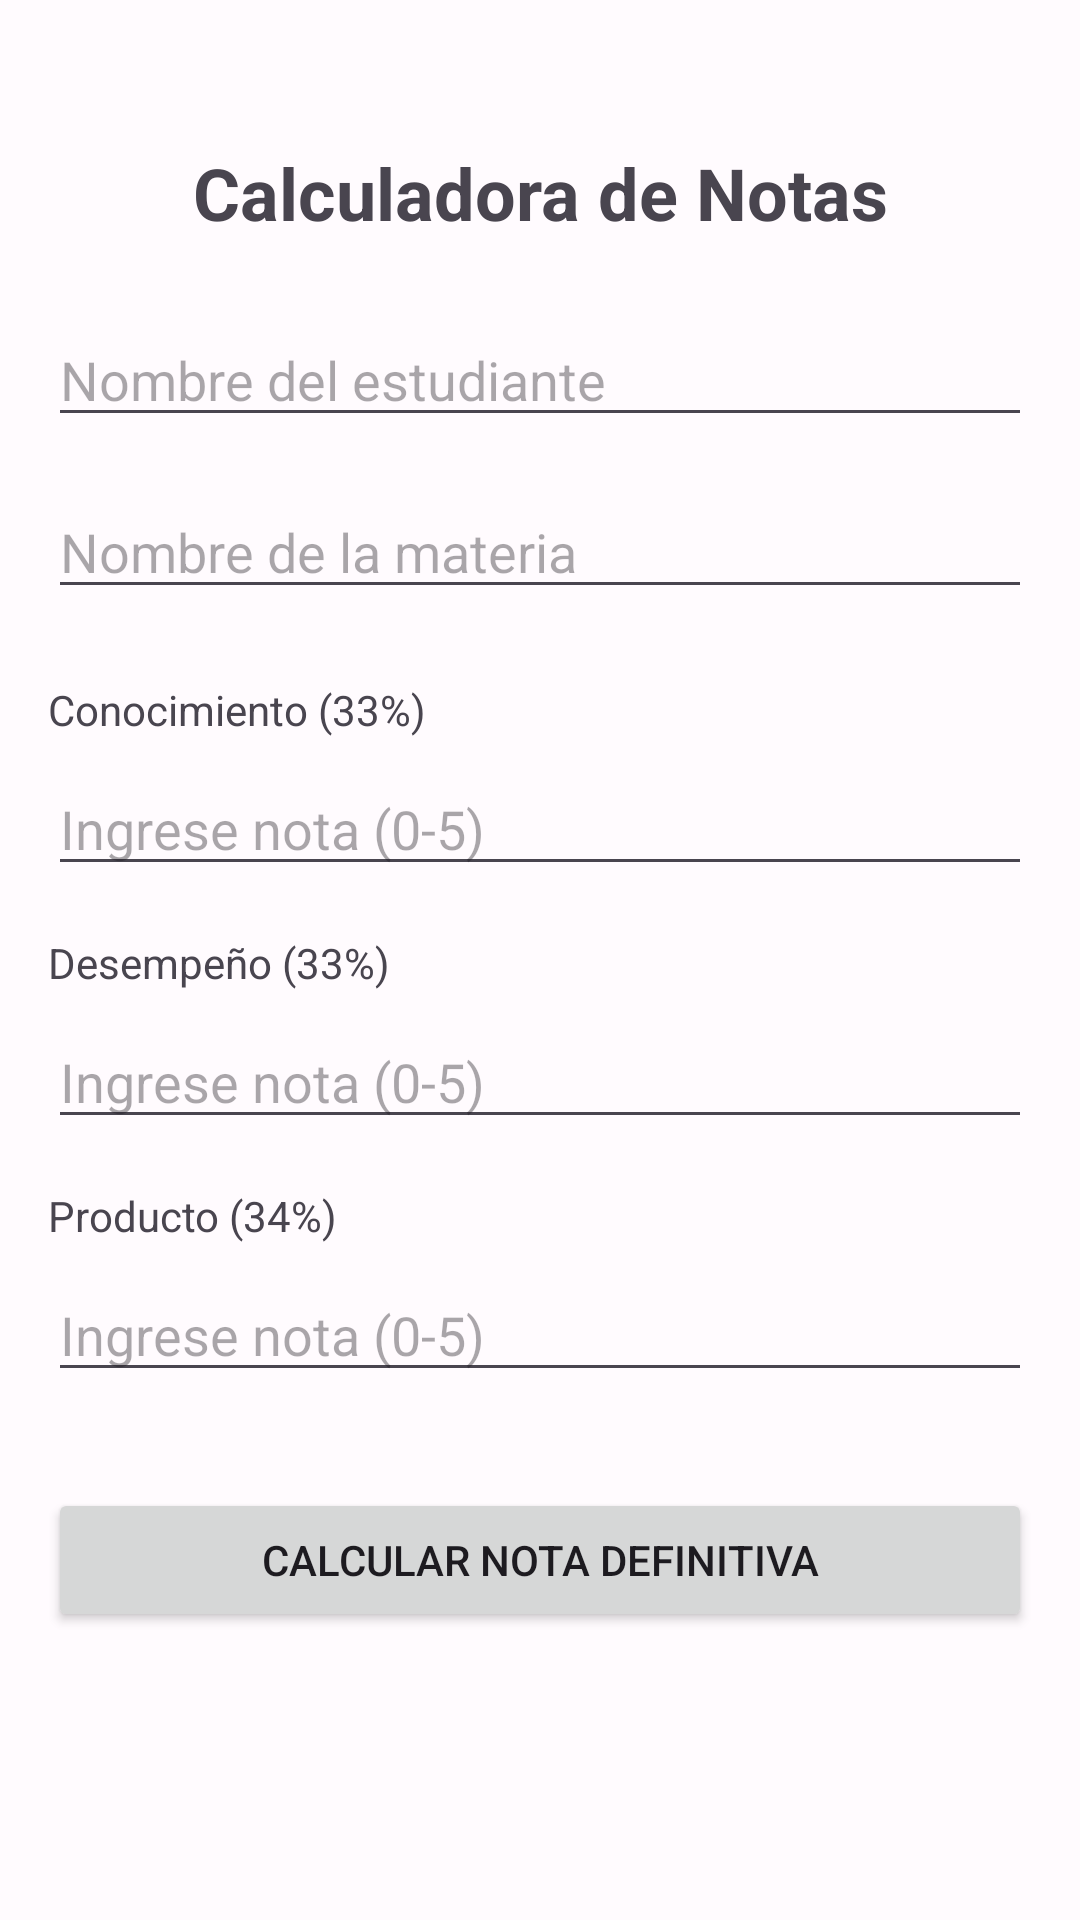

Android layout source for this screen:
<!-- AndroidManifest.xml: application theme Theme.Test -->
<!-- res/layout/activity_notas.xml -->
<?xml version="1.0" encoding="utf-8"?>
<androidx.constraintlayout.widget.ConstraintLayout xmlns:android="http://schemas.android.com/apk/res/android"
    xmlns:app="http://schemas.android.com/apk/res-auto"
    xmlns:tools="http://schemas.android.com/tools"
    android:layout_width="match_parent"
    android:layout_height="match_parent"
    android:padding="16dp">

    <TextView
        android:id="@+id/textViewTitulo"
        android:layout_width="wrap_content"
        android:layout_height="wrap_content"
        android:layout_marginTop="32dp"
        android:text="Calculadora de Notas"
        android:textSize="24sp"
        android:textStyle="bold"
        app:layout_constraintEnd_toEndOf="parent"
        app:layout_constraintStart_toStartOf="parent"
        app:layout_constraintTop_toTopOf="parent" />

    <EditText
        android:id="@+id/editTextNombre"
        android:layout_width="0dp"
        android:layout_height="wrap_content"
        android:layout_marginTop="24dp"
        android:ems="10"
        android:hint="Nombre del estudiante"
        android:inputType="textPersonName"
        app:layout_constraintEnd_toEndOf="parent"
        app:layout_constraintStart_toStartOf="parent"
        app:layout_constraintTop_toBottomOf="@+id/textViewTitulo" />

    <EditText
        android:id="@+id/editTextMateria"
        android:layout_width="0dp"
        android:layout_height="wrap_content"
        android:layout_marginTop="16dp"
        android:ems="10"
        android:hint="Nombre de la materia"
        android:inputType="text"
        app:layout_constraintEnd_toEndOf="parent"
        app:layout_constraintStart_toStartOf="parent"
        app:layout_constraintTop_toBottomOf="@+id/editTextNombre" />

    <TextView
        android:id="@+id/textViewNota1"
        android:layout_width="wrap_content"
        android:layout_height="wrap_content"
        android:layout_marginTop="24dp"
        android:text="Conocimiento (33%)"
        app:layout_constraintStart_toStartOf="parent"
        app:layout_constraintTop_toBottomOf="@+id/editTextMateria" />

    <EditText
        android:id="@+id/editTextNota1"
        android:layout_width="0dp"
        android:layout_height="wrap_content"
        android:layout_marginTop="8dp"
        android:ems="10"
        android:hint="Ingrese nota (0-5)"
        android:inputType="numberDecimal"
        app:layout_constraintEnd_toEndOf="parent"
        app:layout_constraintStart_toStartOf="parent"
        app:layout_constraintTop_toBottomOf="@+id/textViewNota1" />

    <TextView
        android:id="@+id/textViewNota2"
        android:layout_width="wrap_content"
        android:layout_height="wrap_content"
        android:layout_marginTop="16dp"
        android:text="Desempeño (33%)"
        app:layout_constraintStart_toStartOf="parent"
        app:layout_constraintTop_toBottomOf="@+id/editTextNota1" />

    <EditText
        android:id="@+id/editTextNota2"
        android:layout_width="0dp"
        android:layout_height="wrap_content"
        android:layout_marginTop="8dp"
        android:ems="10"
        android:hint="Ingrese nota (0-5)"
        android:inputType="numberDecimal"
        app:layout_constraintEnd_toEndOf="parent"
        app:layout_constraintStart_toStartOf="parent"
        app:layout_constraintTop_toBottomOf="@+id/textViewNota2" />

    <TextView
        android:id="@+id/textViewNota3"
        android:layout_width="wrap_content"
        android:layout_height="wrap_content"
        android:layout_marginTop="16dp"
        android:text="Producto (34%)"
        app:layout_constraintStart_toStartOf="parent"
        app:layout_constraintTop_toBottomOf="@+id/editTextNota2" />

    <EditText
        android:id="@+id/editTextNota3"
        android:layout_width="0dp"
        android:layout_height="wrap_content"
        android:layout_marginTop="8dp"
        android:ems="10"
        android:hint="Ingrese nota (0-5)"
        android:inputType="numberDecimal"
        app:layout_constraintEnd_toEndOf="parent"
        app:layout_constraintStart_toStartOf="parent"
        app:layout_constraintTop_toBottomOf="@+id/textViewNota3" />

    <Button
        android:id="@+id/botonCalcular"
        android:layout_width="0dp"
        android:layout_height="wrap_content"
        android:layout_marginTop="32dp"
        android:text="Calcular Nota Definitiva"
        app:layout_constraintEnd_toEndOf="parent"
        app:layout_constraintStart_toStartOf="parent"
        app:layout_constraintTop_toBottomOf="@+id/editTextNota3" />

    <TextView
        android:id="@+id/textViewResultado"
        android:layout_width="0dp"
        android:layout_height="wrap_content"
        android:layout_marginTop="24dp"
        android:gravity="center"
        android:textSize="18sp"
        android:textStyle="bold"
        app:layout_constraintEnd_toEndOf="parent"
        app:layout_constraintStart_toStartOf="parent"
        app:layout_constraintTop_toBottomOf="@+id/botonCalcular" />

</androidx.constraintlayout.widget.ConstraintLayout>
<!-- resources referenced by this layout -->
<resources>
  <style name="Theme.Test" parent="Base.Theme.Test" />
  <color name="md_theme_light_primary">#6750A4</color>
  <color name="md_theme_light_onPrimary">#FFFFFF</color>
  <color name="md_theme_light_primaryContainer">#EADDFF</color>
  <color name="md_theme_light_onPrimaryContainer">#21005D</color>
  <color name="md_theme_light_secondary">#625B71</color>
  <color name="md_theme_light_onSecondary">#FFFFFF</color>
  <color name="md_theme_light_secondaryContainer">#E8DEF8</color>
  <color name="md_theme_light_onSecondaryContainer">#1D192B</color>
  <color name="md_theme_light_tertiary">#7D5260</color>
  <color name="md_theme_light_onTertiary">#FFFFFF</color>
  <color name="md_theme_light_tertiaryContainer">#FFD8E4</color>
  <color name="md_theme_light_onTertiaryContainer">#31111D</color>
  <color name="md_theme_light_error">#BA1A1A</color>
  <color name="md_theme_light_onError">#FFFFFF</color>
  <color name="md_theme_light_errorContainer">#FFDAD6</color>
  <color name="md_theme_light_onErrorContainer">#410002</color>
  <color name="md_theme_light_background">#FFFBFE</color>
  <color name="md_theme_light_onBackground">#1C1B1F</color>
  <color name="md_theme_light_surface">#FFFBFE</color>
  <color name="md_theme_light_onSurface">#1C1B1F</color>
  <color name="md_theme_light_surfaceVariant">#E7E0EC</color>
  <color name="md_theme_light_onSurfaceVariant">#49454F</color>
  <color name="md_theme_light_outline">#79747E</color>
  <color name="md_theme_light_outlineVariant">#CAC4D0</color>
  <color name="md_theme_light_surfaceContainer">#F1ECF4</color>
  <color name="md_theme_light_surfaceContainerHigh">#ECE6F0</color>
  <color name="md_theme_light_surfaceContainerHighest">#E6E0E9</color>
  <color name="md_theme_light_surfaceContainerLow">#F7F2FA</color>
  <color name="md_theme_light_surfaceContainerLowest">#FFFFFF</color>
  <color name="md_theme_light_surfaceDim">#DDD8DD</color>
  <color name="md_theme_light_surfaceBright">#FFFBFE</color>
</resources>
